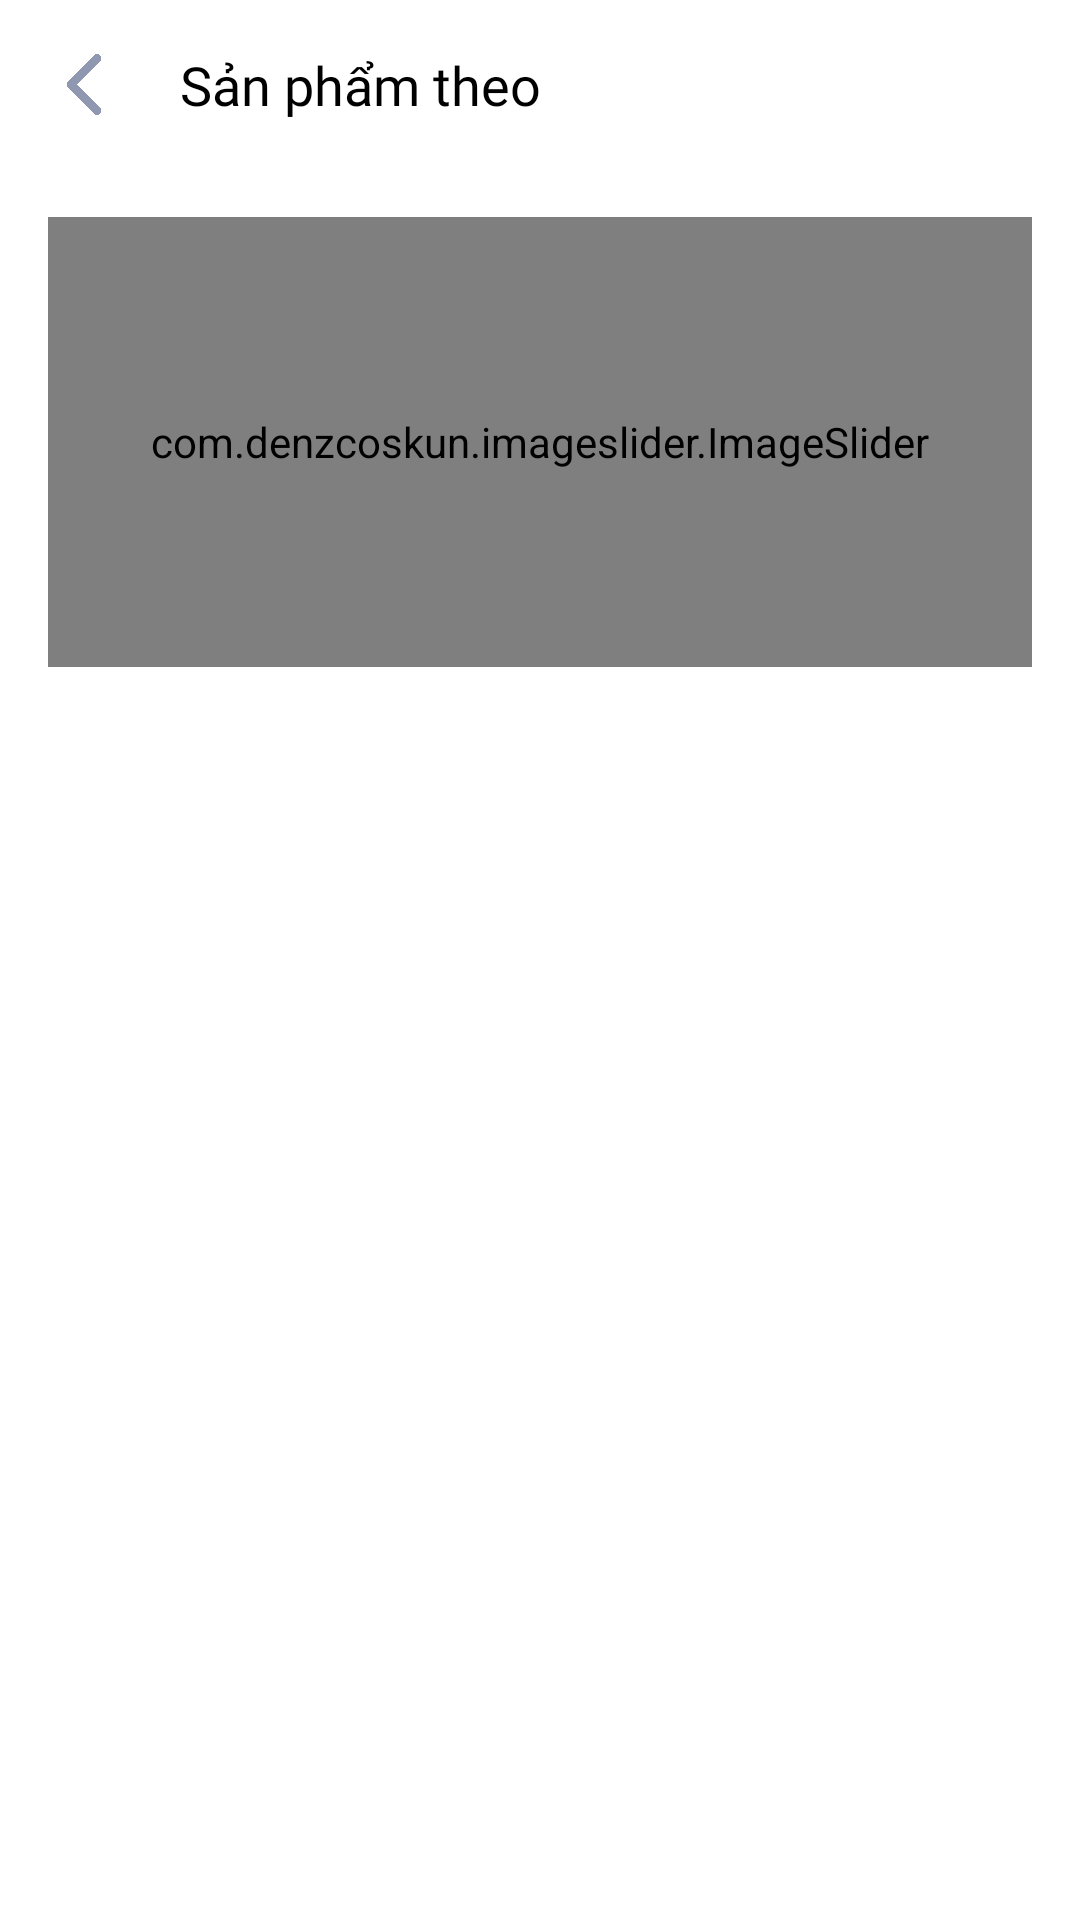

Write the Android layout XML for this screen, with the resource values it uses.
<!-- AndroidManifest.xml: application theme Theme.KynaShop -->
<!-- res/layout/activity_san_pham_theo_gi_do.xml -->
<?xml version="1.0" encoding="utf-8"?>
<androidx.core.widget.NestedScrollView xmlns:android="http://schemas.android.com/apk/res/android"
    xmlns:app="http://schemas.android.com/apk/res-auto"
    xmlns:tools="http://schemas.android.com/tools"
    android:layout_width="match_parent"
    android:layout_height="match_parent"
    tools:context=".view.SanPhamTheoGiDoActivity">
    <androidx.constraintlayout.widget.ConstraintLayout
        android:layout_width="match_parent"
        android:layout_height="match_parent">

        <LinearLayout
            android:id="@+id/linearLayout2"
            android:layout_width="match_parent"
            android:layout_height="match_parent"
            android:orientation="horizontal"
            android:padding="16dp"
            app:layout_constraintEnd_toEndOf="parent"
            app:layout_constraintStart_toStartOf="parent"
            app:layout_constraintTop_toTopOf="parent">

            <ImageView
                android:id="@+id/btn_back"
                android:layout_width="24dp"
                android:layout_height="match_parent"
                android:padding="2dp"
                android:src="@mipmap/ic_arrow" />

            <TextView
                android:id="@+id/title"
                android:layout_width="0dp"
                android:layout_height="wrap_content"
                android:layout_gravity="center"
                android:layout_marginStart="20dp"
                android:layout_weight="1"
                android:fontFamily="@font/poppinsbold"
                android:text="Sản phẩm theo"
                android:textColor="@color/black"
                android:textSize="18sp" />
        </LinearLayout>

        <com.denzcoskun.imageslider.ImageSlider
            android:background="@mipmap/background_nsx"
            android:layout_margin="16dp"
            android:padding="10dp"
            android:id="@+id/slide_sanpham"
            android:layout_width="match_parent"
            android:layout_height="150dp"
            app:iss_auto_cycle="true"
            app:iss_delay="0"
            app:iss_corner_radius="20"
            app:iss_placeholder="@mipmap/loading"
            app:iss_selected_dot="@color/app_color_main"
            app:layout_constraintTop_toBottomOf="@+id/linearLayout2" />

        <androidx.recyclerview.widget.RecyclerView
            android:id="@+id/list_item"
            android:layout_margin="16dp"
            android:layout_width="match_parent"
            android:layout_height="wrap_content"
            app:layout_constraintBottom_toBottomOf="parent"
            app:layout_constraintTop_toBottomOf="@+id/slide_sanpham" />
    </androidx.constraintlayout.widget.ConstraintLayout>
</androidx.core.widget.NestedScrollView>
<!-- resources referenced by this layout -->
<resources>
  <color name="app_color_main">#40BFFF</color>
  <color name="black">#FF000000</color>
  <!-- mipmap background_nsx: png bitmap (mipmap-xhdpi, 870593 bytes) -->
  <!-- mipmap ic_arrow: png bitmap (mipmap-xhdpi, 5692 bytes) -->
  <!-- mipmap loading: gif bitmap (mipmap-xhdpi, 162989 bytes) -->
  <style name="Theme.KynaShop" parent="Theme.MaterialComponents.DayNight.DarkActionBar">
          
          <item name="colorPrimary">@color/app_color_main</item>
          <item name="colorPrimaryVariant">@color/white</item>
          <item name="colorOnPrimary">@color/white</item>
          
          <item name="colorSecondary">@color/teal_200</item>
          <item name="colorSecondaryVariant">@color/teal_700</item>
          <item name="colorOnSecondary">@color/black</item>
          
          <item name="android:statusBarColor">?attr/colorPrimaryVariant</item>
          
          <item name="windowActionBar">false</item>
          <item name="windowNoTitle">true</item>
          <item name="android:windowLightStatusBar" tools:ignore="NewApi">true</item>
      </style>
  <color name="white">#FFFFFFFF</color>
  <color name="teal_200">#FF03DAC5</color>
  <color name="teal_700">#FF018786</color>
</resources>
